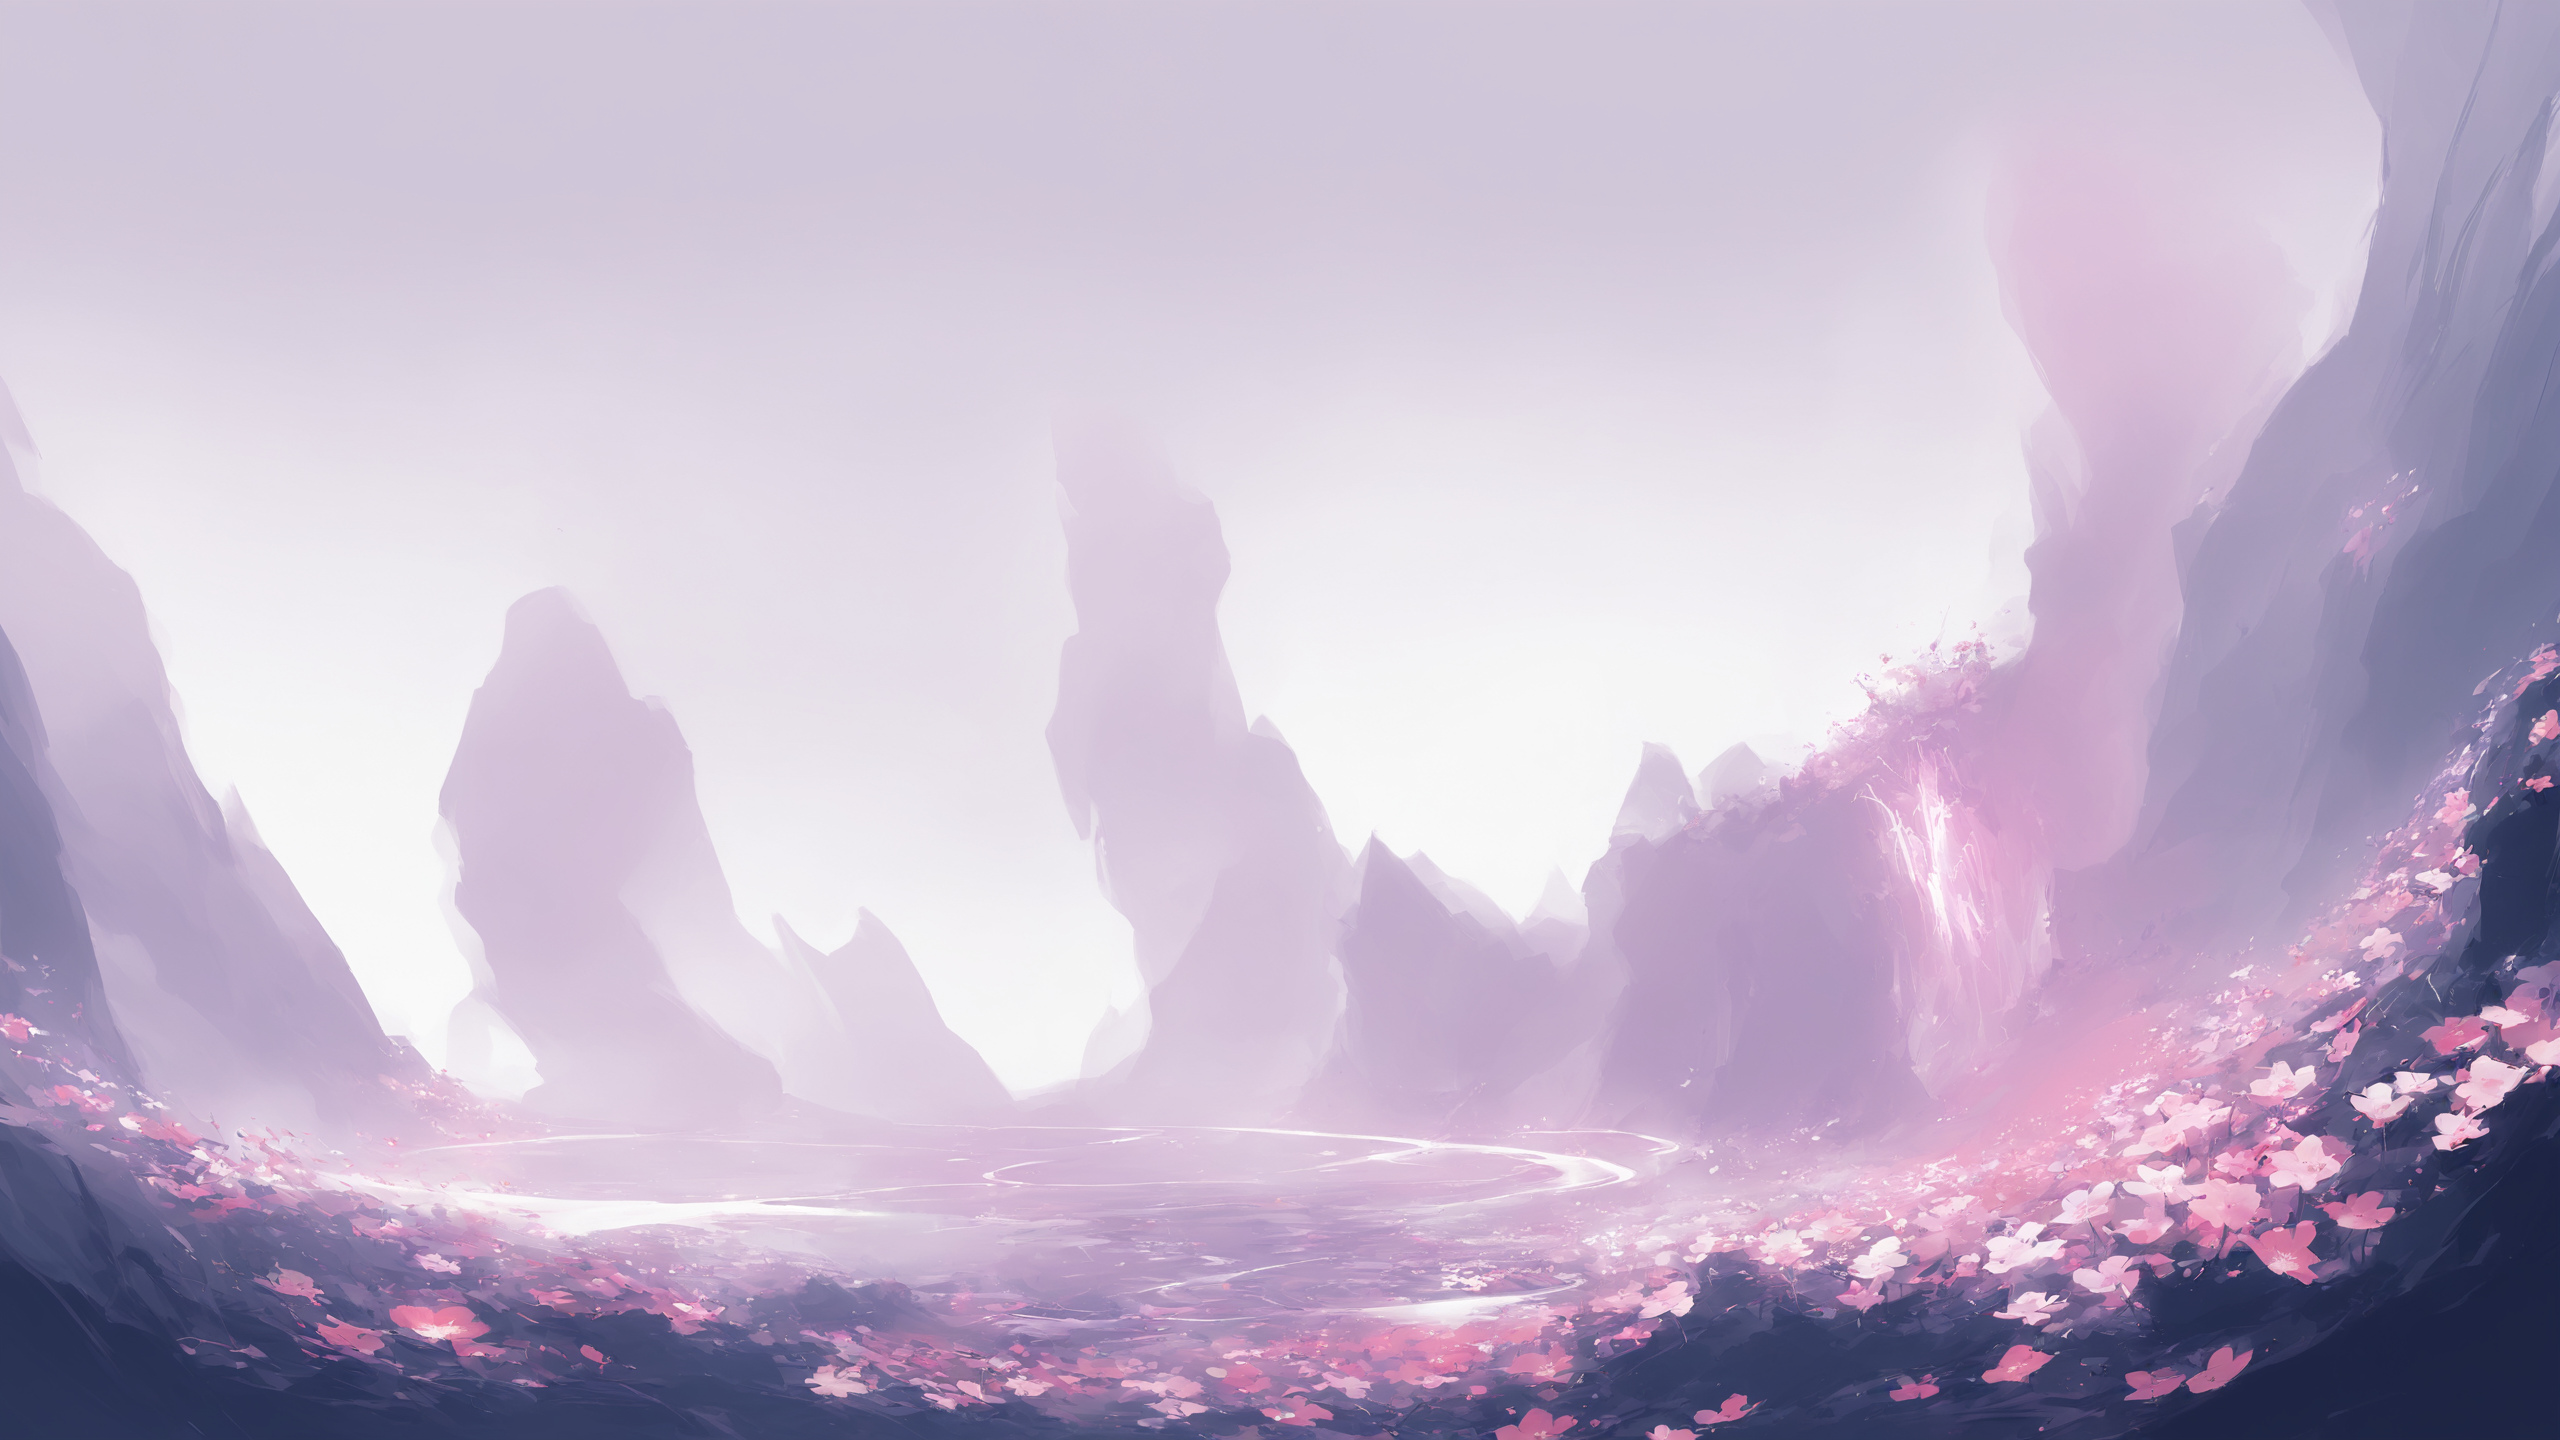
Generation parameters embedded in this image by AUTOMATIC1111 Stable Diffusion web UI or a fork of it (Forge, ...) (PNG 'parameters' text chunk):
chillout, minimal, calm, dark colors, abstract, small centered composition, product shot, plain background, by Sparth, wallpaper art, in the center is an image of a ("The Flower of Good":1.2) , concept art, soft focus, Concept art, sci-fi landscapes, futuristic design, atmospheric lighting, psychedelic, Stagnant, Basic ordinary dim light, Basic dull focus, Monochrome, Blurry focus, Out of frame
Negative prompt: moody, night, monochromatic, washed out, natural, rustic, primitive, organic, simplistic, cluttered background, character sheet, bokeh, blurry, blur, (photograph:1.3), (realism:1.3), (photorealism:1.3), simple, monochrome, historical, traditional, modern, ordinary, mundane, bright, sunny, light, vibrant, colorful, industrial, mechanical, geometric patterns, dynamic, action, text, watermark
Steps: 35, Sampler: dpmpp_3m_sde_gpu_karras, CFG Scale: 5.0, Seed: 404929764691707, Size: 2560x1440, Model: BAM_v2.fp16.safetensors, Model hash: 3d8a7f1fb5, Hashes: {"model": "3d8a7f1fb5"}, Batch index: 1, Batch size: 2